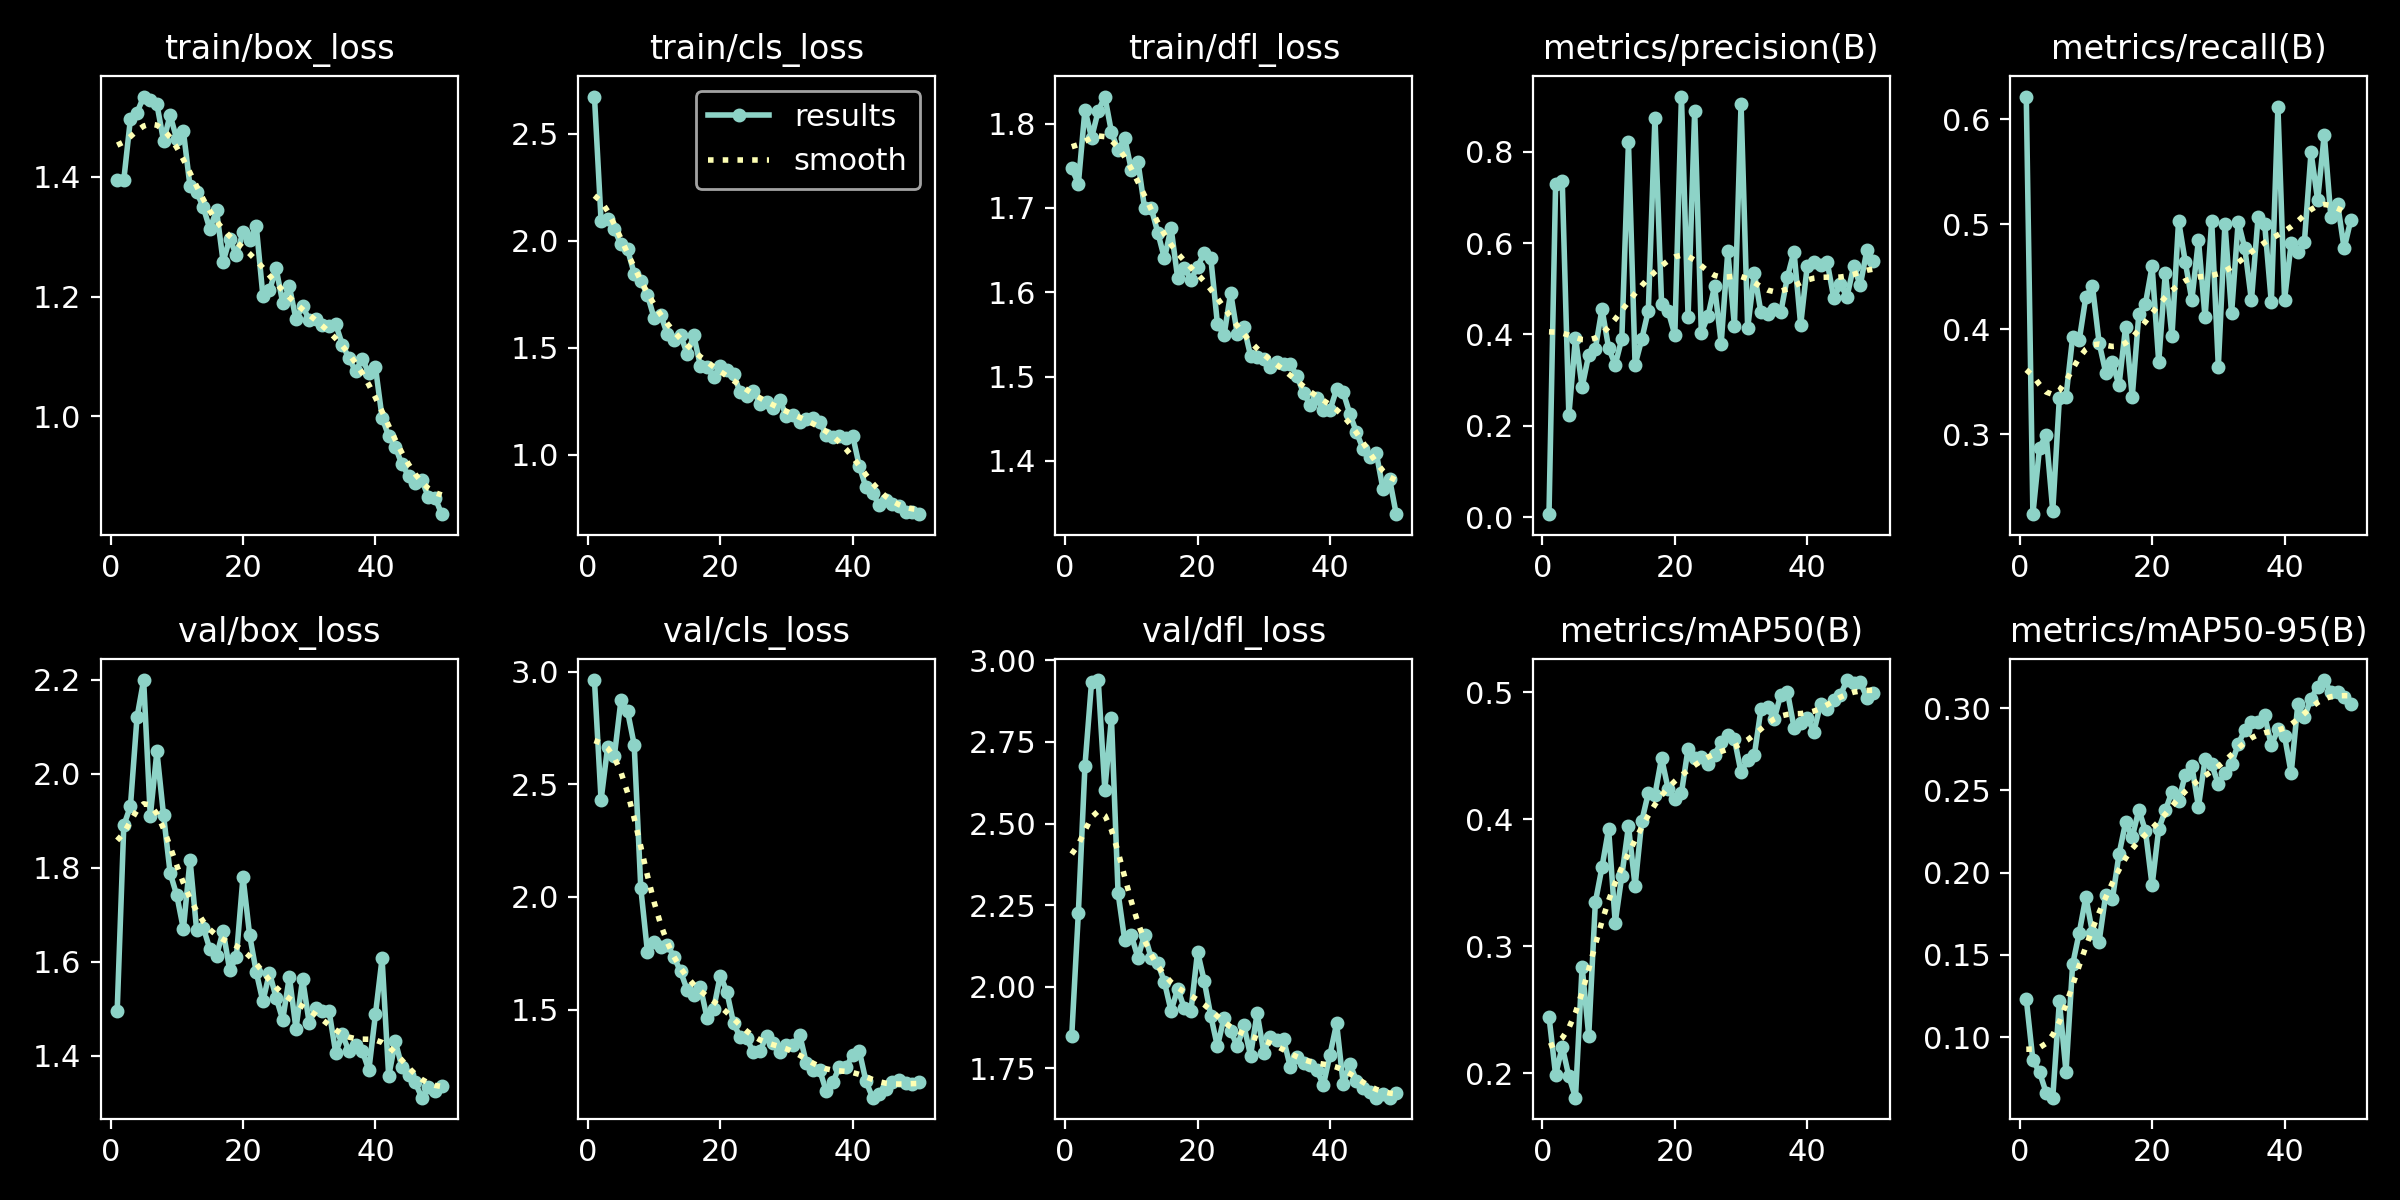

The data file committed next to this chart (first rows):
epoch, time, train/box_loss, train/cls_loss, train/dfl_loss, metrics/precision(B), metrics/recall(B), metrics/mAP50(B), metrics/mAP50-95(B), val/box_loss, val/cls_loss, val/dfl_loss, lr/pg0, lr/pg1, lr/pg2
1, 12.89, 1.394, 2.675, 1.747, 0.00632, 0.6217, 0.2446, 0.1233, 1.495, 2.963, 1.848, 0.0004834, 0.0004834, 0.0004834
2, 25.75, 1.395, 2.095, 1.729, 0.7303, 0.2237, 0.1986, 0.0858, 1.89, 2.43, 2.225, 0.0009641, 0.0009641, 0.0009641
3, 38.11, 1.497, 2.104, 1.816, 0.7354, 0.2867, 0.2209, 0.07865, 1.93, 2.667, 2.677, 0.001425, 0.001425, 0.001425
4, 50.17, 1.507, 2.054, 1.783, 0.223, 0.2993, 0.1975, 0.0662, 2.12, 2.624, 2.935, 0.001568, 0.001568, 0.001568
5, 61.44, 1.534, 1.984, 1.815, 0.393, 0.227, 0.1807, 0.06312, 2.199, 2.873, 2.94, 0.001535, 0.001535, 0.001535
6, 73.34, 1.529, 1.96, 1.832, 0.2845, 0.3345, 0.2839, 0.1217, 1.909, 2.824, 2.604, 0.001502, 0.001502, 0.001502
7, 85.83, 1.521, 1.847, 1.79, 0.3556, 0.3355, 0.2295, 0.07879, 2.047, 2.676, 2.823, 0.001469, 0.001469, 0.001469
8, 97.86, 1.46, 1.812, 1.768, 0.3685, 0.3924, 0.3345, 0.1441, 1.912, 2.039, 2.287, 0.001436, 0.001436, 0.001436
9, 111, 1.503, 1.748, 1.783, 0.4561, 0.3896, 0.3621, 0.1635, 1.789, 1.757, 2.143, 0.001403, 0.001403, 0.001403
10, 123.7, 1.463, 1.64, 1.745, 0.3707, 0.4309, 0.3922, 0.1852, 1.741, 1.799, 2.157, 0.00137, 0.00137, 0.00137
11, 134.7, 1.476, 1.655, 1.755, 0.3335, 0.4408, 0.3185, 0.1634, 1.669, 1.777, 2.089, 0.001337, 0.001337, 0.001337
12, 146.4, 1.384, 1.564, 1.7, 0.3911, 0.387, 0.3554, 0.1581, 1.817, 1.789, 2.16, 0.001304, 0.001304, 0.001304
13, 161.4, 1.375, 1.535, 1.7, 0.821, 0.3585, 0.3945, 0.1866, 1.668, 1.735, 2.088, 0.001271, 0.001271, 0.001271
14, 174.8, 1.349, 1.56, 1.671, 0.3333, 0.3684, 0.3471, 0.1837, 1.673, 1.669, 2.072, 0.001238, 0.001238, 0.001238
15, 186.7, 1.312, 1.471, 1.64, 0.3891, 0.3464, 0.3982, 0.2111, 1.627, 1.588, 2.014, 0.001205, 0.001205, 0.001205
16, 199.5, 1.344, 1.558, 1.676, 0.4523, 0.4024, 0.4205, 0.2305, 1.613, 1.565, 1.926, 0.001172, 0.001172, 0.001172
17, 212.1, 1.258, 1.415, 1.617, 0.875, 0.3356, 0.4193, 0.2215, 1.666, 1.601, 1.993, 0.001139, 0.001139, 0.001139
18, 222.3, 1.297, 1.412, 1.629, 0.4669, 0.4145, 0.4481, 0.2382, 1.581, 1.463, 1.935, 0.001106, 0.001106, 0.001106
19, 233.9, 1.269, 1.363, 1.615, 0.4511, 0.4243, 0.4235, 0.2253, 1.611, 1.503, 1.925, 0.001073, 0.001073, 0.001073
20, 247.8, 1.308, 1.415, 1.63, 0.3989, 0.46, 0.4158, 0.1923, 1.78, 1.651, 2.107, 0.00104, 0.00104, 0.00104
21, 259.7, 1.294, 1.398, 1.647, 0.9211, 0.3687, 0.4206, 0.2266, 1.657, 1.579, 2.019, 0.001007, 0.001007, 0.001007
22, 272.2, 1.318, 1.377, 1.641, 0.4386, 0.454, 0.4556, 0.2379, 1.578, 1.44, 1.91, 0.0009739, 0.0009739, 0.0009739
23, 284.3, 1.202, 1.292, 1.563, 0.8893, 0.3934, 0.4482, 0.2493, 1.516, 1.378, 1.817, 0.0009409, 0.0009409, 0.0009409
24, 296.3, 1.21, 1.277, 1.549, 0.404, 0.5033, 0.4491, 0.2437, 1.576, 1.372, 1.905, 0.0009078, 0.0009078, 0.0009078
25, 306.8, 1.247, 1.299, 1.599, 0.4397, 0.4644, 0.4434, 0.2594, 1.524, 1.31, 1.866, 0.0008748, 0.0008748, 0.0008748
26, 322.1, 1.19, 1.238, 1.55, 0.5056, 0.4276, 0.4505, 0.2649, 1.477, 1.317, 1.817, 0.0008418, 0.0008418, 0.0008418
27, 335.3, 1.217, 1.247, 1.559, 0.3801, 0.485, 0.461, 0.2401, 1.568, 1.384, 1.881, 0.0008088, 0.0008088, 0.0008088
28, 347.9, 1.162, 1.22, 1.525, 0.5819, 0.4112, 0.4662, 0.269, 1.458, 1.352, 1.789, 0.0007758, 0.0007758, 0.0007758
29, 361.3, 1.184, 1.255, 1.524, 0.419, 0.5033, 0.4631, 0.2658, 1.563, 1.314, 1.919, 0.0007428, 0.0007428, 0.0007428
30, 373.4, 1.161, 1.18, 1.521, 0.905, 0.3644, 0.4368, 0.2539, 1.47, 1.342, 1.798, 0.0007098, 0.0007098, 0.0007098
31, 384.9, 1.162, 1.185, 1.511, 0.4142, 0.5003, 0.4466, 0.2609, 1.503, 1.344, 1.847, 0.0006768, 0.0006768, 0.0006768
32, 396.6, 1.153, 1.155, 1.518, 0.5344, 0.415, 0.4501, 0.2662, 1.496, 1.387, 1.836, 0.0006438, 0.0006438, 0.0006438
33, 408.9, 1.15, 1.167, 1.515, 0.4486, 0.5025, 0.4864, 0.2782, 1.494, 1.262, 1.838, 0.0006108, 0.0006108, 0.0006108
34, 422, 1.154, 1.172, 1.515, 0.4437, 0.477, 0.488, 0.2866, 1.407, 1.231, 1.754, 0.0005778, 0.0005778, 0.0005778
35, 434.6, 1.12, 1.154, 1.501, 0.4555, 0.4274, 0.4786, 0.2916, 1.445, 1.233, 1.784, 0.0005448, 0.0005448, 0.0005448
36, 447.1, 1.097, 1.094, 1.48, 0.4485, 0.5066, 0.4981, 0.2914, 1.409, 1.138, 1.765, 0.0005118, 0.0005118, 0.0005118
37, 458.9, 1.075, 1.083, 1.466, 0.5259, 0.5, 0.5004, 0.2957, 1.423, 1.178, 1.759, 0.0004788, 0.0004788, 0.0004788
38, 472.4, 1.096, 1.088, 1.475, 0.5815, 0.4256, 0.472, 0.2774, 1.411, 1.248, 1.745, 0.0004458, 0.0004458, 0.0004458
39, 484.6, 1.072, 1.079, 1.46, 0.4208, 0.6114, 0.4759, 0.2871, 1.37, 1.244, 1.699, 0.0004127, 0.0004127, 0.0004127
40, 496.3, 1.082, 1.089, 1.461, 0.5509, 0.4283, 0.4795, 0.2832, 1.488, 1.3, 1.792, 0.0003797, 0.0003797, 0.0003797
41, 510.8, 0.9977, 0.9458, 1.485, 0.5589, 0.4817, 0.4688, 0.2604, 1.607, 1.316, 1.887, 0.0003467, 0.0003467, 0.0003467
42, 522.6, 0.9668, 0.8475, 1.481, 0.5526, 0.4737, 0.4906, 0.3023, 1.357, 1.182, 1.701, 0.0003137, 0.0003137, 0.0003137
43, 535.2, 0.9488, 0.8207, 1.456, 0.5595, 0.4835, 0.4865, 0.2945, 1.431, 1.109, 1.764, 0.0002807, 0.0002807, 0.0002807
44, 546.3, 0.9196, 0.7627, 1.434, 0.4796, 0.5685, 0.494, 0.3059, 1.376, 1.126, 1.711, 0.0002477, 0.0002477, 0.0002477
45, 557.3, 0.9008, 0.7883, 1.414, 0.5095, 0.523, 0.4976, 0.313, 1.359, 1.147, 1.688, 0.0002147, 0.0002147, 0.0002147
46, 569.8, 0.8883, 0.7705, 1.405, 0.483, 0.5855, 0.5095, 0.3171, 1.343, 1.178, 1.677, 0.0001817, 0.0001817, 0.0001817
47, 581.3, 0.8932, 0.7607, 1.409, 0.5493, 0.5066, 0.5068, 0.3096, 1.311, 1.186, 1.66, 0.0001487, 0.0001487, 0.0001487
48, 593, 0.865, 0.7316, 1.366, 0.508, 0.5197, 0.508, 0.3099, 1.334, 1.174, 1.671, 0.0001157, 0.0001157, 0.0001157
49, 606.2, 0.8642, 0.7345, 1.378, 0.5843, 0.477, 0.4955, 0.307, 1.326, 1.168, 1.66, 8.26832e-05, 8.26832e-05, 8.26832e-05
50, 622.2, 0.8365, 0.7221, 1.337, 0.561, 0.5039, 0.4992, 0.3024, 1.336, 1.177, 1.673, 4.96766e-05, 4.96766e-05, 4.96766e-05
